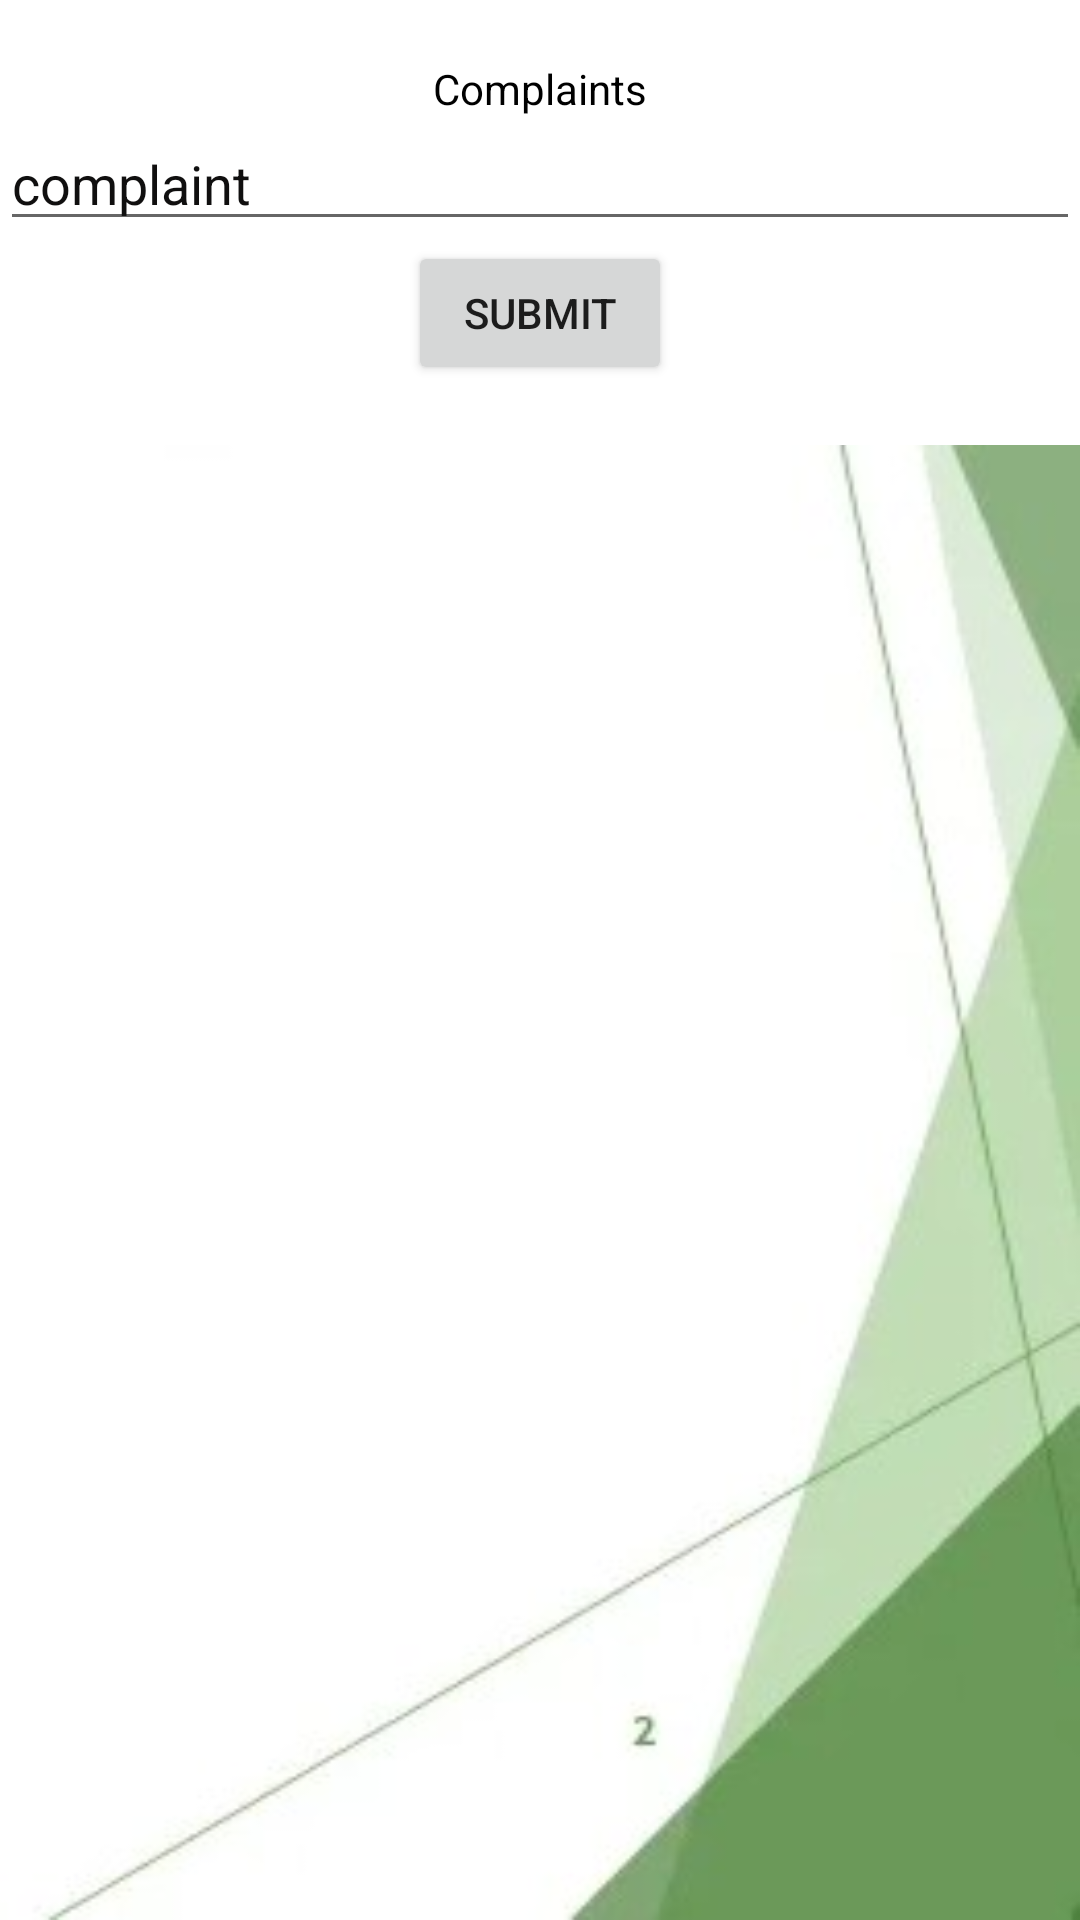

Write the Android layout XML for this screen, with the resource values it uses.
<!-- AndroidManifest.xml: application theme Theme.ForgeryDetection -->
<!-- res/layout/activity_user_complaints.xml -->
<?xml version="1.0" encoding="utf-8"?>
<LinearLayout xmlns:android="http://schemas.android.com/apk/res/android"
    xmlns:app="http://schemas.android.com/apk/res-auto"
    xmlns:tools="http://schemas.android.com/tools"
    android:layout_width="match_parent"
    android:orientation="vertical"
    android:gravity="center"
    android:layout_height="match_parent"
    android:background="#fff"
    tools:context=".UserComplaints">

    <TextView
        android:id="@+id/textView6"
        android:layout_width="match_parent"
        android:layout_height="wrap_content"
        android:textColor="#000000"
        android:gravity="center"
        android:layout_marginTop="20dp"
        android:text="Complaints" />

    <EditText
        android:id="@+id/editTextTextPersonName5"
        android:layout_width="match_parent"
        android:layout_height="wrap_content"
        android:ems="10"
        android:textColor="#1C1B1B"
        android:textColorHint="#100F0F"

        android:inputType="textPersonName"
        android:hint="complaint" />

    <Button
        android:id="@+id/button10"
        android:layout_width="wrap_content"
        android:layout_height="wrap_content"
        android:text="submit" />

    <ListView
        android:id="@+id/lvcm"
        android:layout_width="match_parent"
        android:background="@drawable/vh"
        android:layout_marginTop="20dp"
        android:layout_height="match_parent" />
</LinearLayout>
<!-- resources referenced by this layout -->
<resources>
  <!-- drawable vh: jpg bitmap (drawable, 7731 bytes) -->
  <style name="Theme.ForgeryDetection" parent="Theme.MaterialComponents.DayNight.DarkActionBar">
          
          <item name="colorPrimary">@color/purple_500</item>
          <item name="colorPrimaryVariant">@color/purple_700</item>
          <item name="colorOnPrimary">@color/white</item>
          
          <item name="colorSecondary">@color/teal_200</item>
          <item name="colorSecondaryVariant">@color/teal_700</item>
          <item name="colorOnSecondary">@color/black</item>
          
          <item name="android:statusBarColor">?attr/colorPrimaryVariant</item>
          
      </style>
  <!-- not gathered from this repository: default colours our renderer supplied (Android Studio template values) -->
  <color name="purple_500">#FF6200EE</color>
  <color name="purple_700">#FF3700B3</color>
  <color name="teal_200">#FF03DAC5</color>
  <color name="teal_700">#FF018786</color>
  <color name="black">#FF000000</color>
  <color name="white">#FFFFFFFF</color>
</resources>
